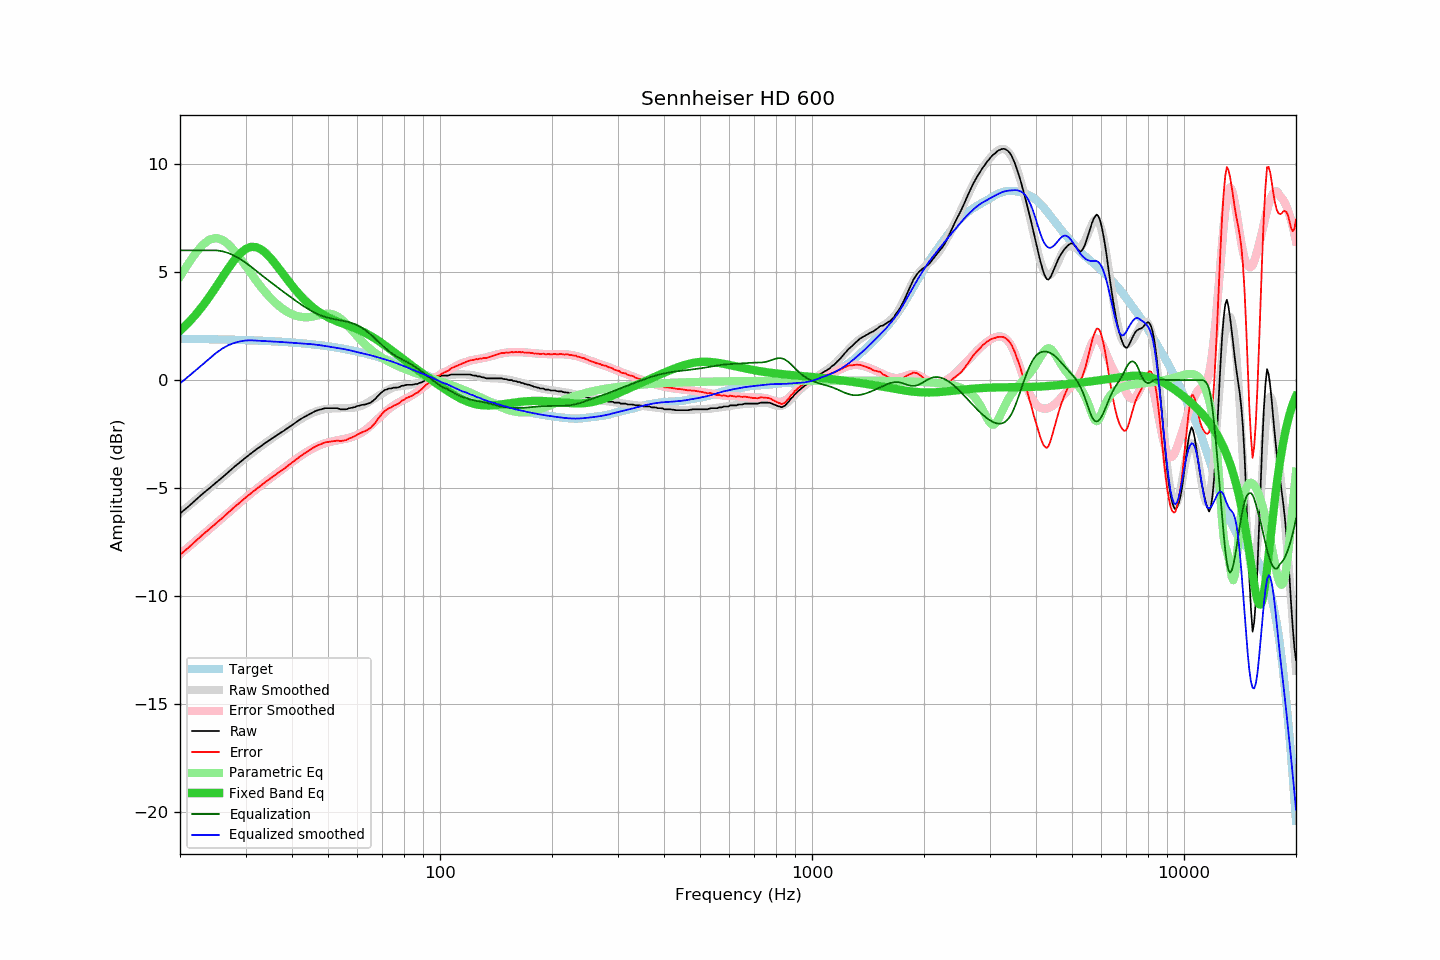

Data behind this chart, as committed beside it:
frequency, raw, error, smoothed, error_smoothed, equalization, parametric_eq, equalized_raw, equalized_smoothed, target
20, -6.17, -8.08, -6.16, -8.05, 6.00, 2.28, -0.17, -0.16, 1.91
21, -5.87, -7.78, -5.85, -7.75, 6.00, 2.63, 0.13, 0.15, 1.90
22, -5.56, -7.46, -5.56, -7.46, 6.00, 3.01, 0.44, 0.44, 1.90
23, -5.26, -7.16, -5.28, -7.17, 6.00, 3.42, 0.74, 0.72, 1.89
24, -5.00, -6.89, -5.01, -6.90, 6.00, 3.86, 1.00, 0.99, 1.89
25, -4.74, -6.63, -4.75, -6.63, 6.00, 4.31, 1.26, 1.25, 1.88
26, -4.50, -6.38, -4.50, -6.38, 5.96, 4.75, 1.46, 1.46, 1.88
27, -4.25, -6.12, -4.26, -6.13, 5.87, 5.18, 1.62, 1.61, 1.87
28, -4.01, -5.88, -4.03, -5.90, 5.75, 5.55, 1.74, 1.72, 1.86
29, -3.80, -5.66, -3.81, -5.67, 5.60, 5.85, 1.80, 1.79, 1.86
30, -3.59, -5.44, -3.61, -5.46, 5.43, 6.06, 1.84, 1.83, 1.85
31, -3.40, -5.24, -3.41, -5.25, 5.25, 6.16, 1.85, 1.84, 1.84
32, -3.22, -5.05, -3.24, -5.06, 5.06, 6.15, 1.84, 1.83, 1.83
33, -3.06, -4.88, -3.06, -4.88, 4.88, 6.05, 1.82, 1.81, 1.82
34, -2.89, -4.70, -2.90, -4.70, 4.70, 5.88, 1.81, 1.80, 1.81
35, -2.75, -4.55, -2.75, -4.54, 4.54, 5.65, 1.79, 1.79, 1.80
36, -2.61, -4.40, -2.60, -4.38, 4.38, 5.40, 1.77, 1.78, 1.79
37, -2.47, -4.25, -2.46, -4.22, 4.22, 5.13, 1.75, 1.77, 1.78
38, -2.35, -4.12, -2.32, -4.07, 4.07, 4.87, 1.72, 1.75, 1.76
39, -2.21, -3.96, -2.19, -3.93, 3.93, 4.61, 1.72, 1.74, 1.75
40, -2.08, -3.82, -2.07, -3.79, 3.79, 4.37, 1.71, 1.73, 1.74
41, -1.95, -3.68, -1.95, -3.66, 3.66, 4.14, 1.71, 1.71, 1.72
42, -1.83, -3.54, -1.83, -3.53, 3.53, 3.94, 1.70, 1.70, 1.71
43, -1.72, -3.41, -1.73, -3.41, 3.41, 3.75, 1.69, 1.69, 1.69
44, -1.63, -3.31, -1.63, -3.31, 3.31, 3.58, 1.67, 1.67, 1.68
45, -1.54, -3.20, -1.55, -3.21, 3.21, 3.43, 1.67, 1.66, 1.66
46, -1.45, -3.09, -1.48, -3.12, 3.12, 3.30, 1.67, 1.65, 1.64
47, -1.39, -3.01, -1.42, -3.05, 3.05, 3.18, 1.66, 1.63, 1.62
48, -1.35, -2.96, -1.38, -2.98, 2.98, 3.08, 1.63, 1.60, 1.60
49, -1.30, -2.89, -1.35, -2.93, 2.93, 2.99, 1.63, 1.58, 1.58
50, -1.30, -2.86, -1.33, -2.88, 2.88, 2.90, 1.58, 1.55, 1.56
51, -1.30, -2.84, -1.32, -2.85, 2.85, 2.83, 1.54, 1.53, 1.54
52, -1.30, -2.82, -1.31, -2.81, 2.81, 2.77, 1.51, 1.50, 1.52
53, -1.30, -2.80, -1.30, -2.79, 2.79, 2.71, 1.48, 1.48, 1.50
54, -1.35, -2.82, -1.30, -2.76, 2.76, 2.65, 1.41, 1.46, 1.47
55, -1.35, -2.80, -1.30, -2.74, 2.74, 2.60, 1.38, 1.44, 1.45
56, -1.35, -2.77, -1.30, -2.71, 2.71, 2.55, 1.36, 1.41, 1.42
57, -1.30, -2.70, -1.29, -2.67, 2.67, 2.50, 1.37, 1.38, 1.40
58, -1.28, -2.65, -1.28, -2.63, 2.63, 2.45, 1.35, 1.35, 1.37
59, -1.25, -2.60, -1.27, -2.59, 2.59, 2.40, 1.34, 1.32, 1.34
60, -1.20, -2.52, -1.24, -2.53, 2.53, 2.35, 1.33, 1.29, 1.32
61, -1.17, -2.46, -1.21, -2.47, 2.47, 2.30, 1.30, 1.26, 1.29
62, -1.14, -2.40, -1.16, -2.39, 2.39, 2.24, 1.25, 1.23, 1.26
63, -1.13, -2.36, -1.10, -2.31, 2.31, 2.18, 1.18, 1.20, 1.23
64, -1.09, -2.29, -1.04, -2.22, 2.22, 2.12, 1.12, 1.18, 1.20
65, -1.05, -2.22, -0.97, -2.12, 2.12, 2.05, 1.07, 1.15, 1.17
66, -0.96, -2.10, -0.90, -2.01, 2.01, 1.98, 1.05, 1.12, 1.14
67, -0.87, -1.98, -0.82, -1.91, 1.91, 1.91, 1.04, 1.09, 1.10
68, -0.74, -1.81, -0.75, -1.80, 1.80, 1.84, 1.06, 1.05, 1.07
69, -0.63, -1.67, -0.68, -1.70, 1.70, 1.76, 1.07, 1.02, 1.04
70, -0.54, -1.55, -0.61, -1.60, 1.60, 1.69, 1.06, 0.99, 1.00
71, -0.46, -1.43, -0.55, -1.50, 1.50, 1.61, 1.04, 0.95, 0.97
72, -0.43, -1.37, -0.48, -1.41, 1.41, 1.54, 0.98, 0.92, 0.94
73, -0.39, -1.29, -0.43, -1.33, 1.33, 1.46, 0.93, 0.90, 0.90
74, -0.39, -1.26, -0.38, -1.25, 1.25, 1.38, 0.86, 0.87, 0.87
75, -0.35, -1.18, -0.34, -1.18, 1.18, 1.31, 0.83, 0.83, 0.83
76, -0.35, -1.15, -0.32, -1.11, 1.11, 1.23, 0.76, 0.80, 0.80
77, -0.34, -1.10, -0.30, -1.06, 1.06, 1.16, 0.71, 0.76, 0.76
78, -0.31, -1.04, -0.29, -1.00, 1.00, 1.09, 0.69, 0.72, 0.73
79, -0.26, -0.95, -0.28, -0.96, 0.96, 1.01, 0.69, 0.68, 0.69
... 553 more rows
